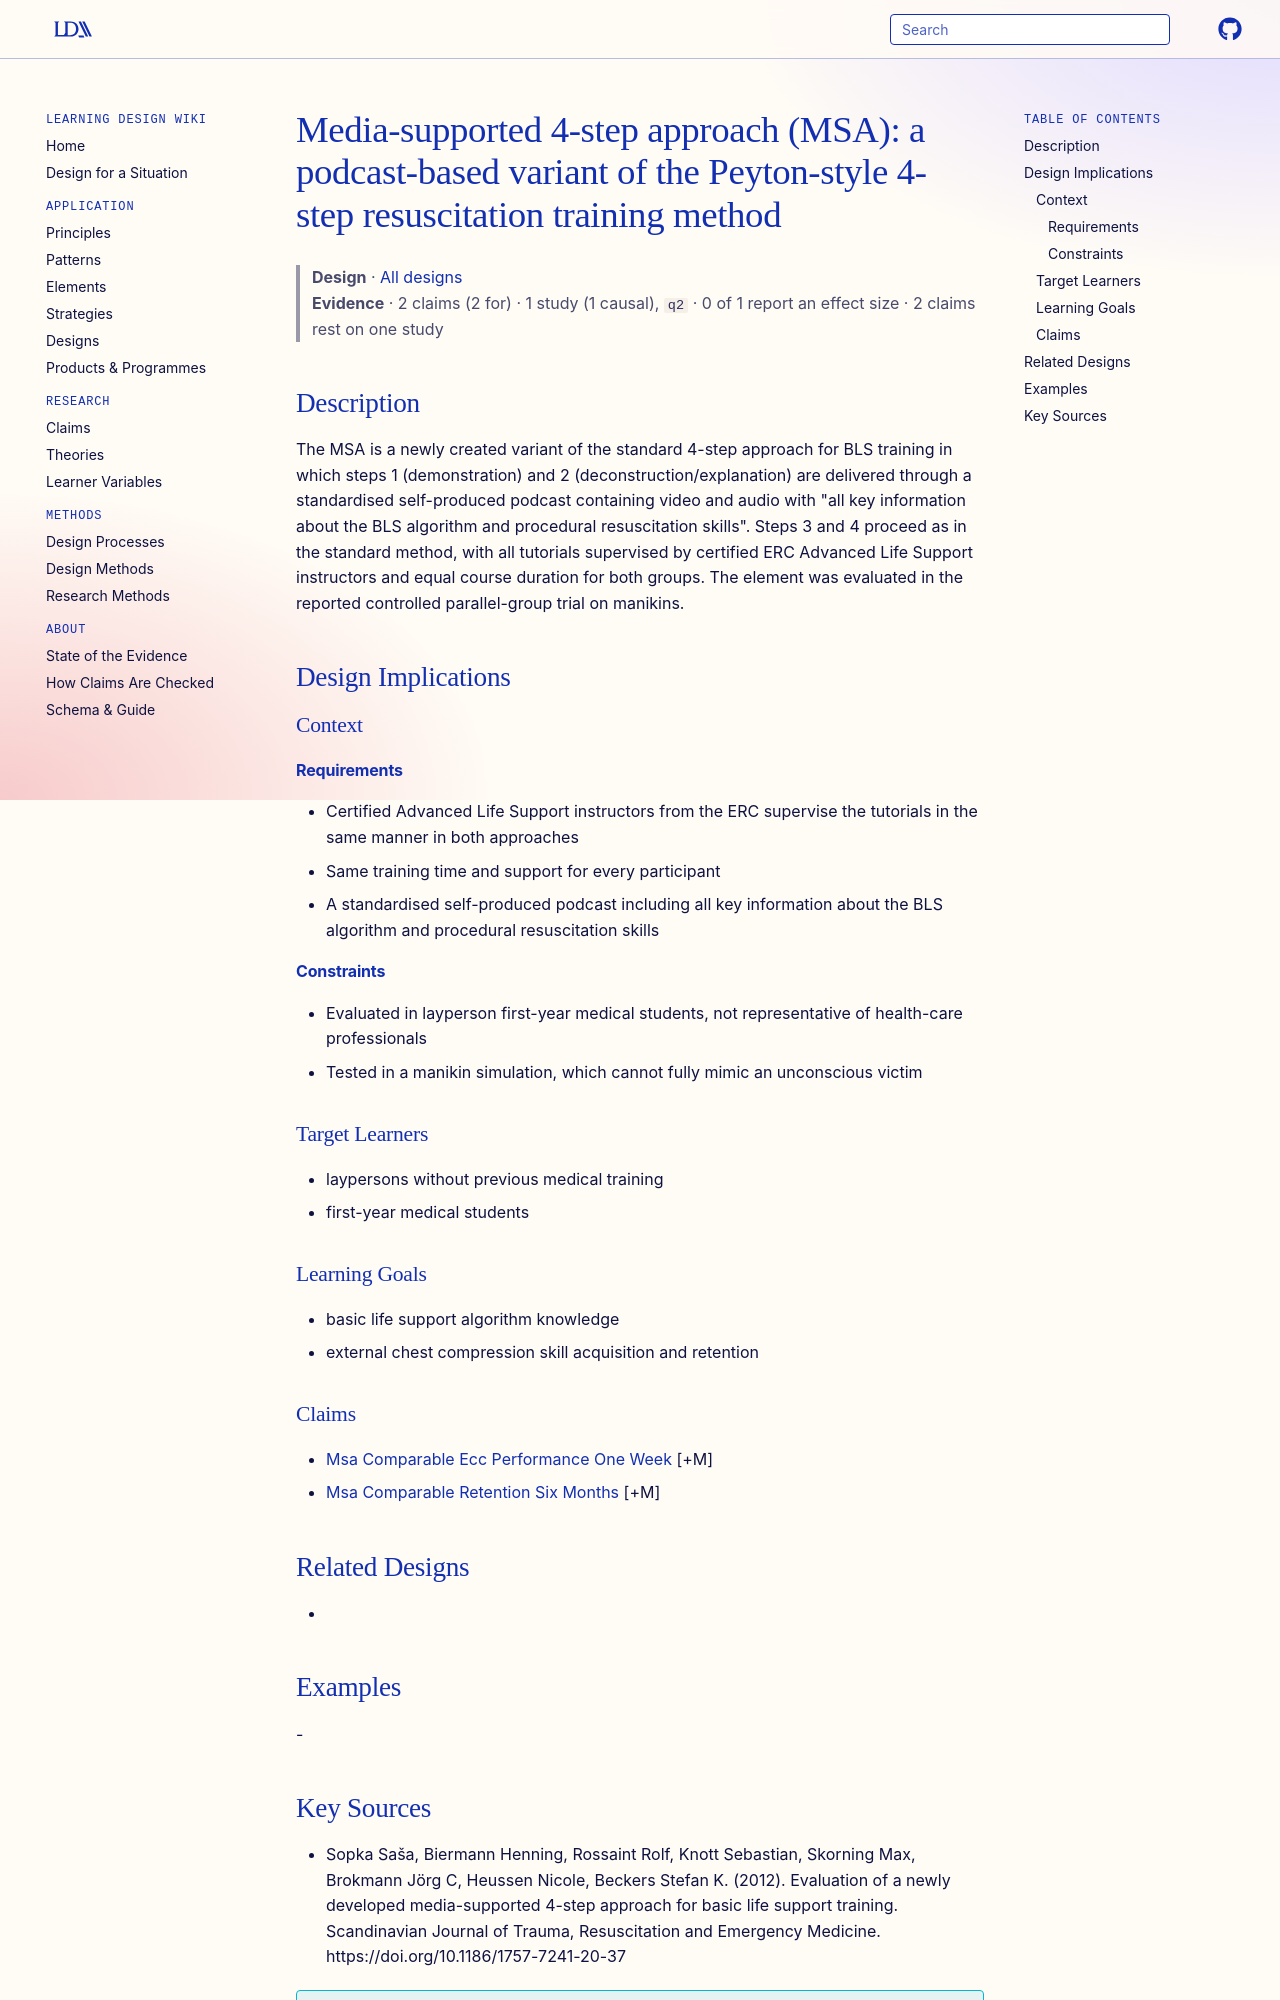

repository: Learning-Design-Alliance/learning-wiki · page: designs/msa-podcast-4step-bls-training/index.html · generator: mkdocs

---
type: design
id: msa-podcast-4step-bls-training
title: "Media-supported 4-step approach (MSA): a podcast-based variant of the Peyton-style 4-step resuscitation training method"
description: The MSA is a newly created variant of the standard 4-step approach for BLS training in which steps 1 (demonstration) and 2 (deconstruction/explanation) are delivered through a standardised self-produced podcast contai...
status: review
generated:
  by: "process:settle-candidates"
  at: 2026-11-10
sources:
  - id: sopka-saša-2012
    resource: "https://doi.org/10.1186/1757-7241-20-37"
    title: "Sopka Saša, Biermann Henning, Rossaint Rolf, Knott Sebastian, Skorning Max, Brokmann Jörg C, Heussen Nicole, Beckers Stefan K. (2012). Evaluation of a newly developed media-supported 4-step approach for basic life support training. Scandinavian Journal of Trauma, Resuscitation and Emergency Medicine. https://doi.org/10.1186/1757-7241-20-37"
    author: Sopka Saša, Biermann Henning, Rossaint Rolf, Knott Sebastian, Skorning Max, Brokmann Jörg C, Heussen Nicole, Beckers Stefan K
---

# Media-supported 4-step approach (MSA): a podcast-based variant of the Peyton-style 4-step resuscitation training method

> **Design** · [All designs](index.md)
> **Evidence** · 2 claims (2 for) · 1 study (1 causal), `q2` · 0 of 1 report an effect size · 2 claims rest on one study

## Description
The MSA is a newly created variant of the standard 4-step approach for BLS training in which steps 1 (demonstration) and 2 (deconstruction/explanation) are delivered through a standardised self-produced podcast containing video and audio with "all key information about the BLS algorithm and procedural resuscitation skills". Steps 3 and 4 proceed as in the standard method, with all tutorials supervised by certified ERC Advanced Life Support instructors and equal course duration for both groups. The element was evaluated in the reported controlled parallel-group trial on manikins.

## Design Implications

### Context
#### Requirements
- Certified Advanced Life Support instructors from the ERC supervise the tutorials in the same manner in both approaches
- Same training time and support for every participant
- A standardised self-produced podcast including all key information about the BLS algorithm and procedural resuscitation skills
#### Constraints
- Evaluated in layperson first-year medical students, not representative of health-care professionals
- Tested in a manikin simulation, which cannot fully mimic an unconscious victim

### Target Learners
- laypersons without previous medical training
- first-year medical students

### Learning Goals
- basic life support algorithm knowledge
- external chest compression skill acquisition and retention

### Claims
- [Msa Comparable Ecc Performance One Week](../claims/msa-comparable-ecc-performance-one-week.md) [+M]
- [Msa Comparable Retention Six Months](../claims/msa-comparable-retention-six-months.md) [+M]

## Related Designs
- 

## Examples
-
